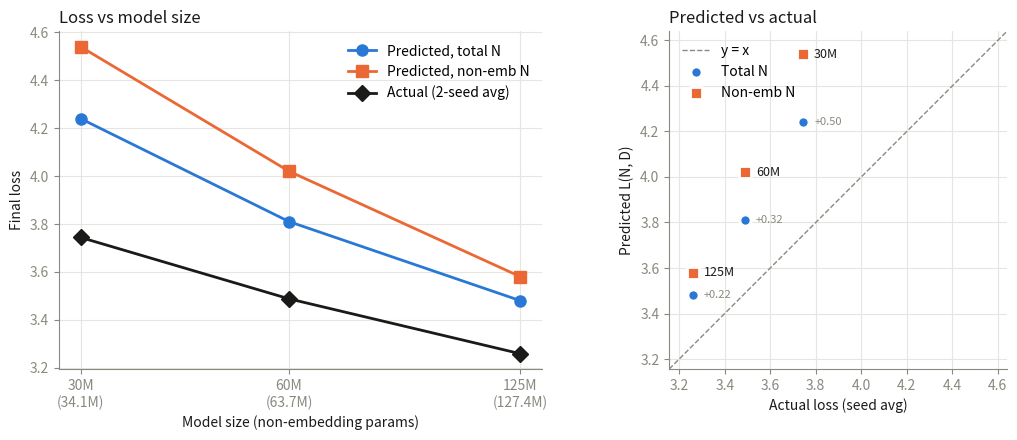

This figure's Python source:
"""Plot scaling-law predicted L(N, D) vs actual final loss across model sizes.

Left: loss vs non-embedding N (log x), actual seeds + both predictions.
Right: parity plot, predicted vs actual, with the y = x line.

    uv run python scripts/plot_pred_vs_actual.py [--out pred_vs_actual.png]
"""

import argparse

import matplotlib.pyplot as plt
import numpy as np

SIZES = ["30M", "60M", "125M"]
N_TOTAL = np.array([85.7e6, 140.9e6, 204.6e6])
N_NONEMB = np.array([34.1e6, 63.7e6, 127.4e6])
PRED_TOTAL = np.array([4.24, 3.81, 3.48])
PRED_NONEMB = np.array([4.54, 4.02, 3.58])
ACTUAL = np.array([
    [3.7418, 3.7465],  # s0, s1
    [3.4870, 3.4886],
    [3.2558, 3.2616],
])
ACTUAL_AVG = ACTUAL.mean(axis=1)

BLUE, ORANGE, INK, MUTED = "#2a78d6", "#eb6834", "#1a1a19", "#8a8980"


def main():
    p = argparse.ArgumentParser()
    p.add_argument("--out", default="pred_vs_actual.png")
    args = p.parse_args()

    plt.rcParams.update({
        "axes.spines.top": False, "axes.spines.right": False,
        "axes.edgecolor": MUTED, "xtick.color": MUTED, "ytick.color": MUTED,
        "axes.labelcolor": INK, "axes.grid": True, "grid.color": "#e6e5df",
        "grid.linewidth": 0.8,
    })
    fig, (ax, bx) = plt.subplots(1, 2, figsize=(11, 4.5))

    # --- Left: loss vs model size -------------------------------------------
    x = N_NONEMB
    ax.plot(x, PRED_TOTAL, "-o", color=BLUE, lw=2, ms=8, label="Predicted, total N")
    ax.plot(x, PRED_NONEMB, "-s", color=ORANGE, lw=2, ms=8, label="Predicted, non-emb N")
    # seed spread (<0.006) is smaller than the marker, so plot the average only
    ax.plot(x, ACTUAL_AVG, "-D", color=INK, lw=2, ms=8, label="Actual (2-seed avg)")
    ax.set_xscale("log")
    ax.set_xticks(x, [f"{s}\n({n / 1e6:.1f}M)" for s, n in zip(SIZES, x)])
    ax.minorticks_off()
    ax.set_xlabel("Model size (non-embedding params)")
    ax.set_ylabel("Final loss")
    ax.set_title("Loss vs model size", loc="left", color=INK)
    ax.legend(frameon=False)

    # --- Right: parity plot --------------------------------------------------
    lo = min(ACTUAL.min(), PRED_TOTAL.min(), PRED_NONEMB.min()) - 0.1
    hi = max(ACTUAL.max(), PRED_TOTAL.max(), PRED_NONEMB.max()) + 0.1
    bx.plot([lo, hi], [lo, hi], "--", color=MUTED, lw=1, label="y = x")
    bx.scatter(ACTUAL_AVG, PRED_TOTAL, color=BLUE, marker="o", s=64,
               edgecolor="white", lw=2, zorder=3, label="Total N")
    bx.scatter(ACTUAL_AVG, PRED_NONEMB, color=ORANGE, marker="s", s=64,
               edgecolor="white", lw=2, zorder=3, label="Non-emb N")
    for s, a, pt, pn in zip(SIZES, ACTUAL_AVG, PRED_TOTAL, PRED_NONEMB):
        bx.annotate(s, (a, pn), xytext=(8, 0), textcoords="offset points",
                    va="center", fontsize=9, color=INK)
        bx.annotate(f"+{pt - a:.2f}", (a, pt), xytext=(8, 0), textcoords="offset points",
                    va="center", fontsize=8, color=MUTED)
    bx.set_xlim(lo, hi)
    bx.set_ylim(lo, hi)
    bx.set_aspect("equal")
    bx.set_xlabel("Actual loss (seed avg)")
    bx.set_ylabel("Predicted L(N, D)")
    bx.set_title("Predicted vs actual", loc="left", color=INK)
    bx.legend(frameon=False, loc="upper left")

    fig.tight_layout()
    fig.savefig(args.out, dpi=150)
    print(f"wrote {args.out}")
    for s, a, pt, pn in zip(SIZES, ACTUAL_AVG, PRED_TOTAL, PRED_NONEMB):
        print(f"{s:>5}: actual {a:.4f}  pred_total {pt:.2f} ({pt - a:+.3f})  "
              f"pred_nonemb {pn:.2f} ({pn - a:+.3f})")


if __name__ == "__main__":
    main()
